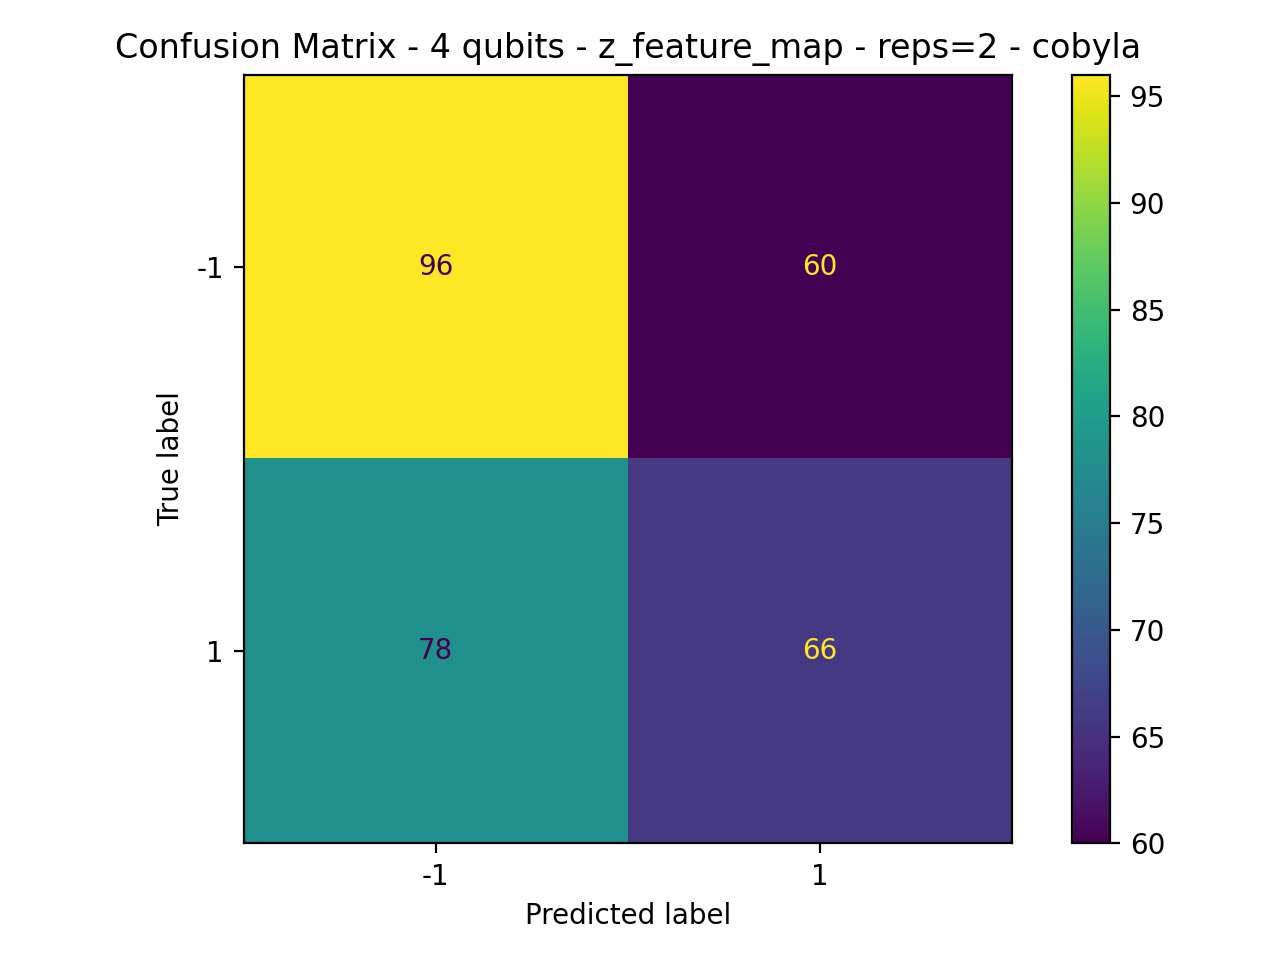

Source data for this figure (header and first rows):
96, 60
78, 66
